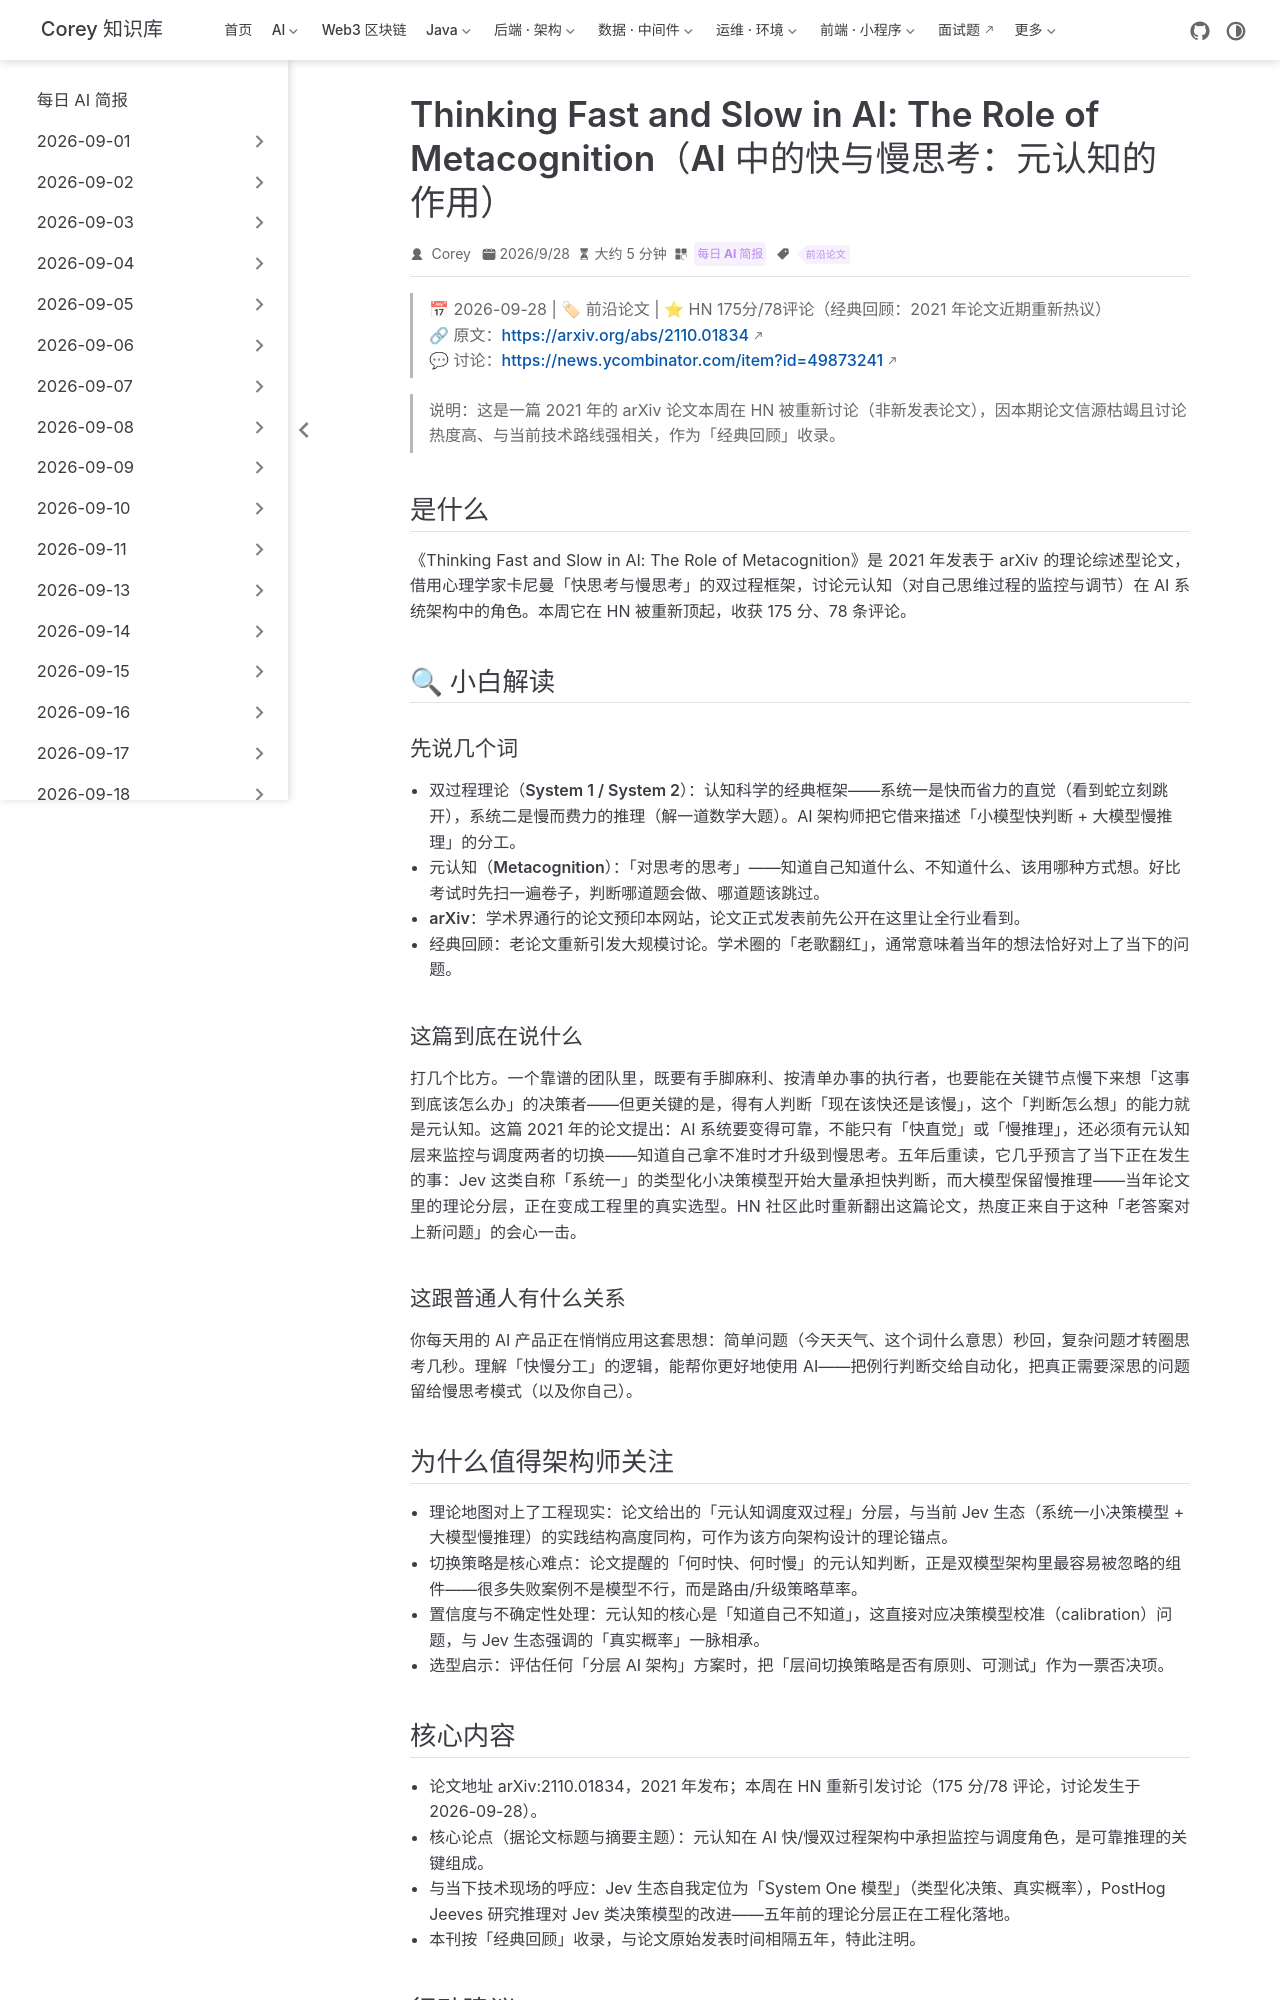

repository: code-corey/code-corey.github.io · page: News/2026-09-30/06-metacognition-in-ai.html · generator: jekyll

---
title: "Thinking Fast and Slow in AI: The Role of Metacognition（AI 中的快与慢思考：元认知的作用）"
shortTitle: "AI 元认知经典回顾"
sidebarGroup: "2026-09-30"
order: 6
date: 2026-09-28
category:
  - "每日 AI 简报"
tag:
  - "前沿论文"
description: "2021 年 arXiv 经典论文《AI 中的快与慢思考》本周重新被顶上 HN（175 分），元认知与双过程架构与当下小决策模型路线形成呼应。"
---

# Thinking Fast and Slow in AI: The Role of Metacognition（AI 中的快与慢思考：元认知的作用）

> 📅 2026-09-28 | 🏷 前沿论文 | ⭐ HN 175分/78评论（经典回顾：2021 年论文近期重新热议）
> 🔗 原文：https://arxiv.org/abs/2110.01834
> 💬 讨论：https://news.ycombinator.com/item?id=49873241

> 说明：这是一篇 2021 年的 arXiv 论文本周在 HN 被重新讨论（非新发表论文），因本期论文信源枯竭且讨论热度高、与当前技术路线强相关，作为「经典回顾」收录。

## 是什么

《Thinking Fast and Slow in AI: The Role of Metacognition》是 2021 年发表于 arXiv 的理论综述型论文，借用心理学家卡尼曼「快思考与慢思考」的双过程框架，讨论元认知（对自己思维过程的监控与调节）在 AI 系统架构中的角色。本周它在 HN 被重新顶起，收获 175 分、78 条评论。

## 🔍 小白解读

### 先说几个词

- **双过程理论（System 1 / System 2）**：认知科学的经典框架——系统一是快而省力的直觉（看到蛇立刻跳开），系统二是慢而费力的推理（解一道数学大题）。AI 架构师把它借来描述「小模型快判断 + 大模型慢推理」的分工。
- **元认知（Metacognition）**：「对思考的思考」——知道自己知道什么、不知道什么、该用哪种方式想。好比考试时先扫一遍卷子，判断哪道题会做、哪道题该跳过。
- **arXiv**：学术界通行的论文预印本网站，论文正式发表前先公开在这里让全行业看到。
- **经典回顾**：老论文重新引发大规模讨论。学术圈的「老歌翻红」，通常意味着当年的想法恰好对上了当下的问题。

### 这篇到底在说什么

打几个比方。一个靠谱的团队里，既要有手脚麻利、按清单办事的执行者，也要能在关键节点慢下来想「这事到底该怎么办」的决策者——但更关键的是，得有人判断「现在该快还是该慢」，这个「判断怎么想」的能力就是元认知。这篇 2021 年的论文提出：AI 系统要变得可靠，不能只有「快直觉」或「慢推理」，还必须有元认知层来监控与调度两者的切换——知道自己拿不准时才升级到慢思考。五年后重读，它几乎预言了当下正在发生的事：Jev 这类自称「系统一」的类型化小决策模型开始大量承担快判断，而大模型保留慢推理——当年论文里的理论分层，正在变成工程里的真实选型。HN 社区此时重新翻出这篇论文，热度正来自于这种「老答案对上新问题」的会心一击。

### 这跟普通人有什么关系

你每天用的 AI 产品正在悄悄应用这套思想：简单问题（今天天气、这个词什么意思）秒回，复杂问题才转圈思考几秒。理解「快慢分工」的逻辑，能帮你更好地使用 AI——把例行判断交给自动化，把真正需要深思的问题留给慢思考模式（以及你自己）。

## 为什么值得架构师关注

- **理论地图对上了工程现实**：论文给出的「元认知调度双过程」分层，与当前 Jev 生态（系统一小决策模型 + 大模型慢推理）的实践结构高度同构，可作为该方向架构设计的理论锚点。
- **切换策略是核心难点**：论文提醒的「何时快、何时慢」的元认知判断，正是双模型架构里最容易被忽略的组件——很多失败案例不是模型不行，而是路由/升级策略草率。
- **置信度与不确定性处理**：元认知的核心是「知道自己不知道」，这直接对应决策模型校准（calibration）问题，与 Jev 生态强调的「真实概率」一脉相承。
- **选型启示**：评估任何「分层 AI 架构」方案时，把「层间切换策略是否有原则、可测试」作为一票否决项。
